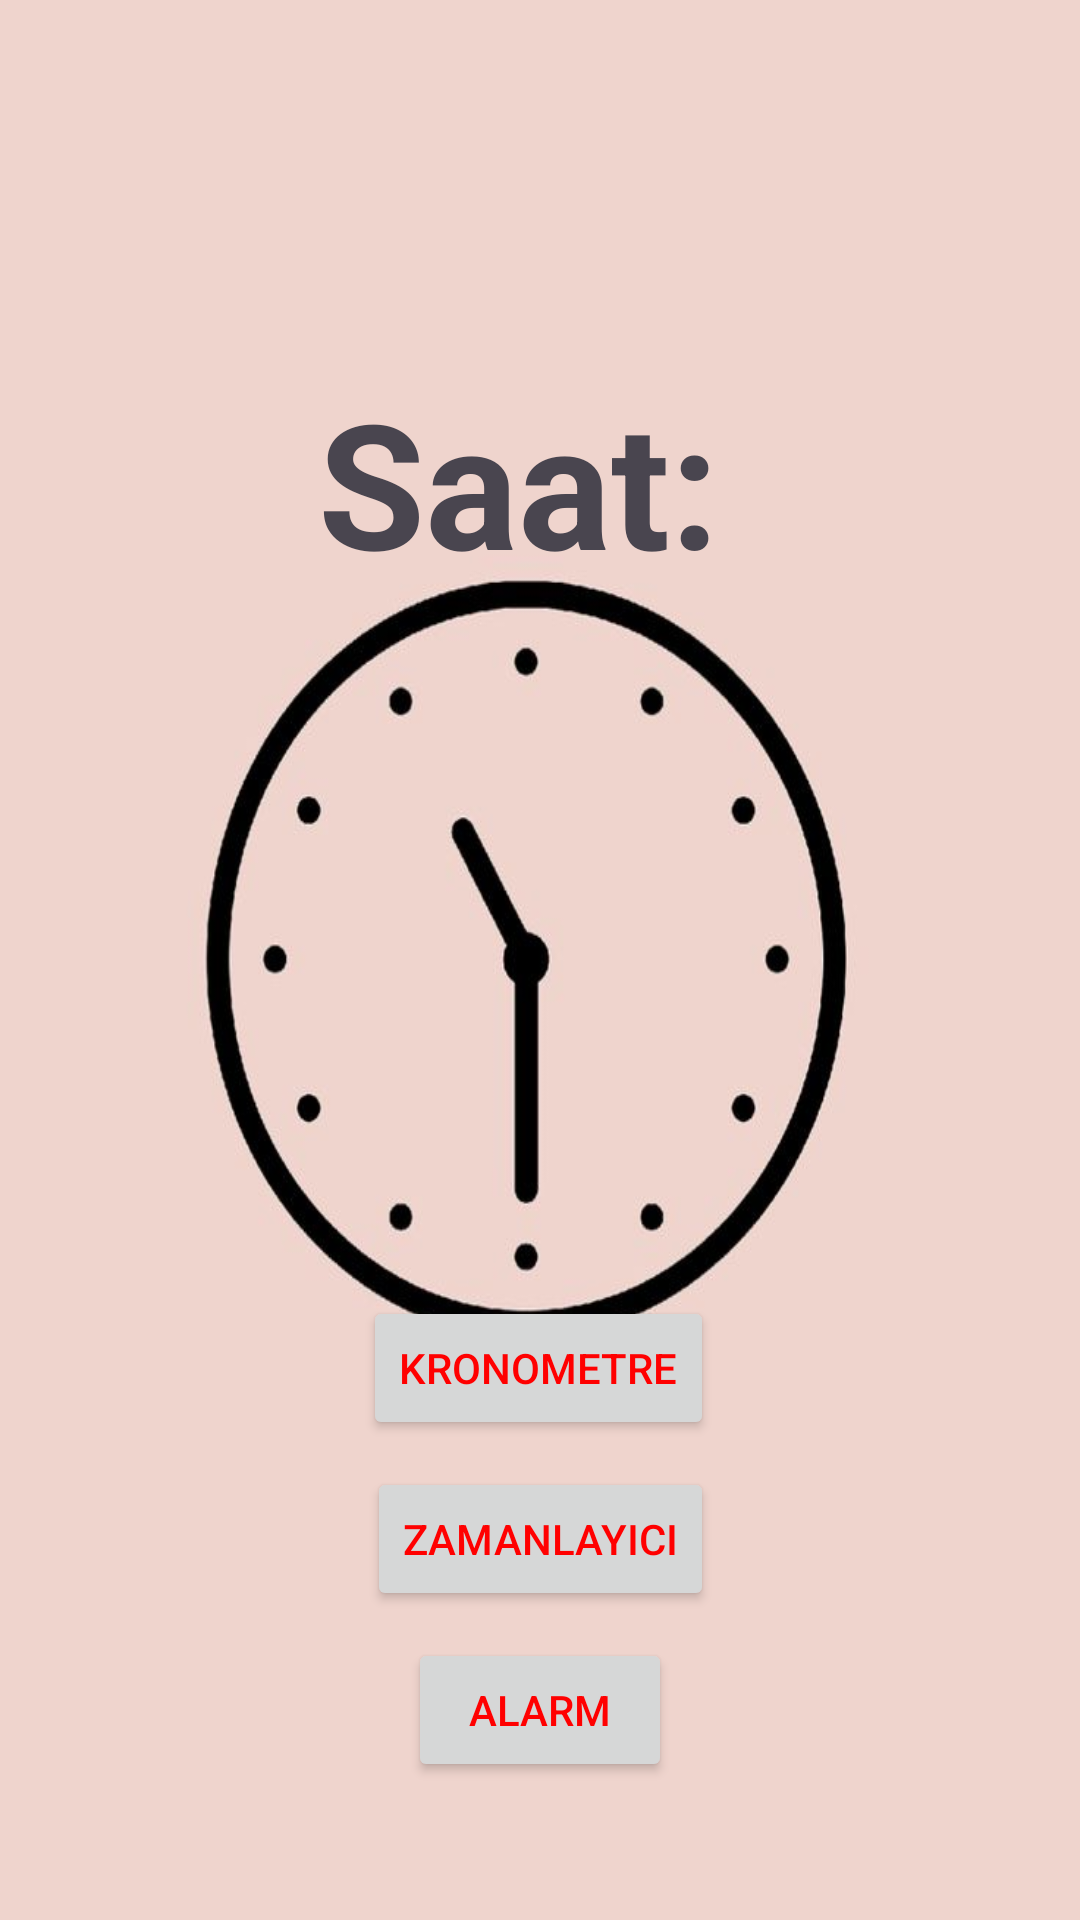

This screen was rendered from an Android layout file. Write that file and the resources it references.
<!-- AndroidManifest.xml: application theme Theme.SaatUygulamam -->
<!-- res/layout/activity_main.xml -->
<?xml version="1.0" encoding="utf-8"?>
<androidx.constraintlayout.widget.ConstraintLayout xmlns:android="http://schemas.android.com/apk/res/android"
    xmlns:app="http://schemas.android.com/apk/res-auto"
    xmlns:tools="http://schemas.android.com/tools"
    android:layout_width="match_parent"
    android:layout_height="match_parent"
    android:background="@drawable/saat"
    tools:context=".MainActivity">

    <TextView
        android:id="@+id/textViewClock"
        android:layout_width="wrap_content"
        android:layout_height="wrap_content"
        android:layout_gravity="center"
        android:layout_marginTop="122dp"
        android:text="Saat: "
        android:textSize="58sp"
        android:textStyle="bold"
        app:layout_constraintEnd_toEndOf="parent"
        app:layout_constraintStart_toStartOf="parent"
        app:layout_constraintTop_toTopOf="parent" />

    <Button
        android:id="@+id/kronometre"
        android:layout_width="wrap_content"
        android:layout_height="wrap_content"
        android:layout_marginBottom="9dp"
        android:text="Kronometre"
        android:textColor="#FF0000"
        android:textColorLink="#000000"
        app:layout_constraintBottom_toTopOf="@+id/zamanlayici"
        app:layout_constraintEnd_toEndOf="@+id/zamanlayici" />

    <Button
        android:id="@+id/zamanlayici"
        android:layout_width="wrap_content"
        android:layout_height="wrap_content"
        android:layout_marginBottom="103dp"
        android:text="Zamanlayıcı"
        android:textColor="#FF0000"
        android:textColorLink="#FDFDFD"
        app:layout_constraintBottom_toBottomOf="parent"
        app:layout_constraintEnd_toEndOf="parent"
        app:layout_constraintStart_toStartOf="parent" />

    <Button
        android:id="@+id/alarm"
        android:layout_width="wrap_content"
        android:layout_height="wrap_content"
        android:layout_marginTop="9dp"
        android:text="Alarm"
        android:textColor="#FF0000"
        app:layout_constraintEnd_toEndOf="parent"
        app:layout_constraintStart_toStartOf="parent"
        app:layout_constraintTop_toBottomOf="@+id/zamanlayici" />


</androidx.constraintlayout.widget.ConstraintLayout>
<!-- resources referenced by this layout -->
<resources>
  <!-- drawable saat: jpg bitmap (drawable, 20646 bytes) -->
  <style name="Theme.SaatUygulamam" parent="Base.Theme.SaatUygulamam" />
  <style name="Base.Theme.SaatUygulamam" parent="Theme.Material3.DayNight.NoActionBar">
          
          
      </style>
</resources>
